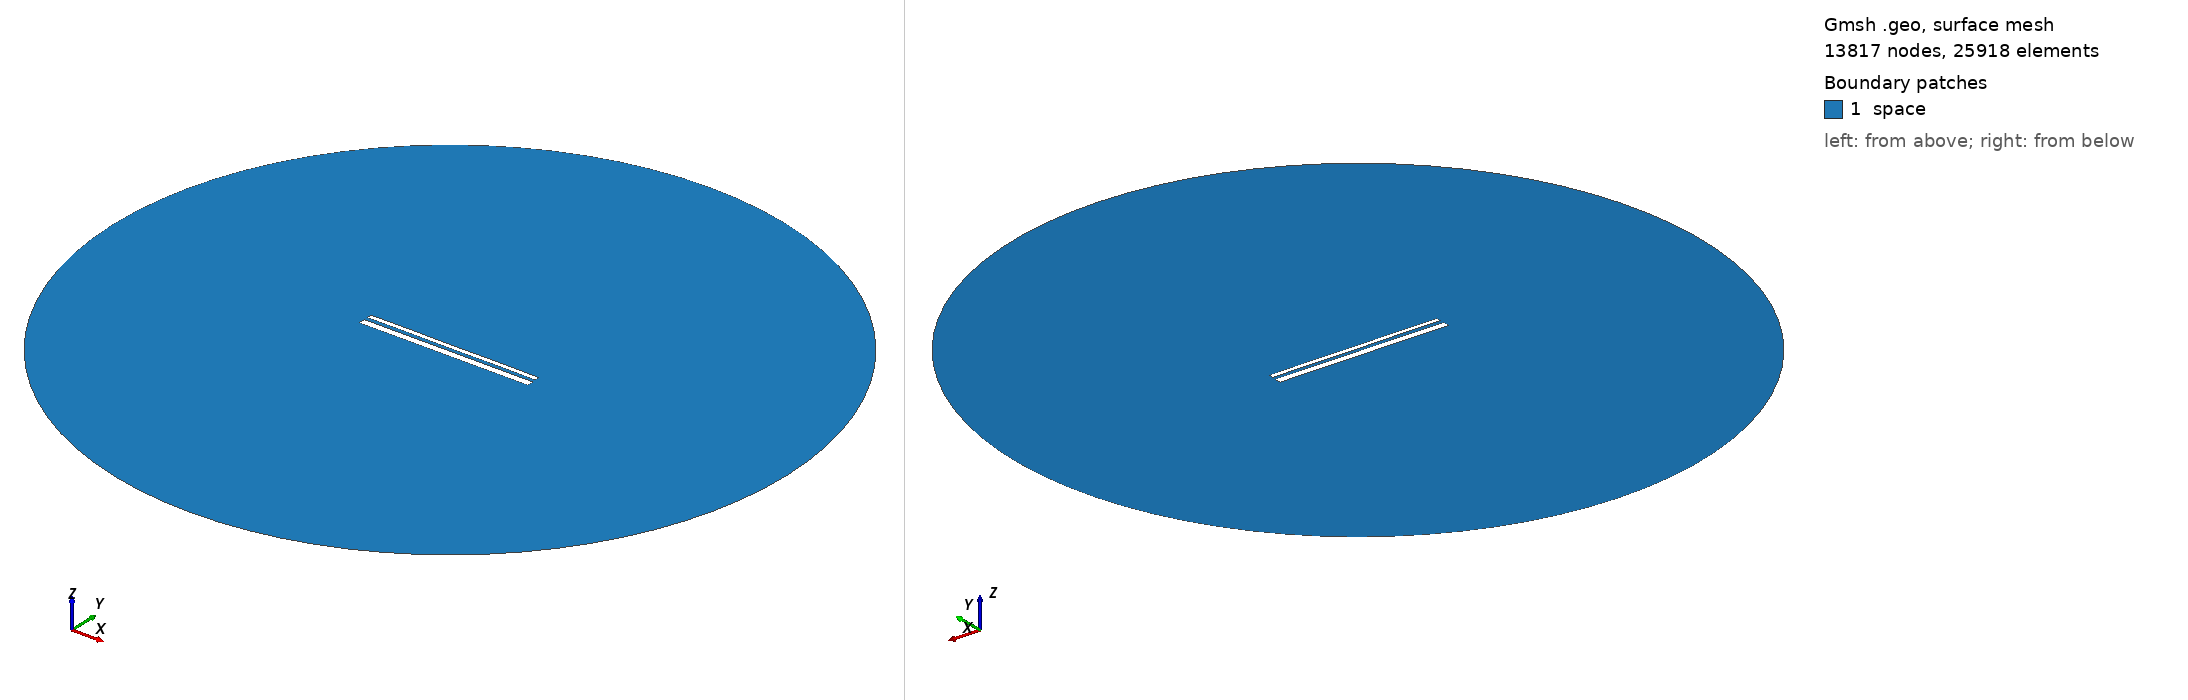

Gmsh geometry script, surface-meshed: 13817 nodes, 25918 surface elements. Boundary patches (legend numbers): 1 space. Left view from above one corner, right view from below the opposite corner. Legend entries are the model's physical surfaces. The drawing asked Gmsh for element sizes between 1% and 20% of the model's largest extent; the script's own settings can give other sizes.

=== 13314.geo (drawn) ===
//---------------------------------------
// Geometry kernel
//---------------------------------------

SetFactory("OpenCASCADE");



//---------------------------------------
// Parameters of the geometry
//---------------------------------------

// Overetch of the upper plate
overetch = 0.5;

// Distance between the plates
distance = 1.75;

// Discretization over the x axis (for the deformation)
nx = 50; 

// Length of the plate
L = 100 - overetch; 

// Number of modes
n = 4; 

// 1st mode coefficient
coeff(1) = -0.075;
beta(1) = 0.596864 * 3.1415926535 / L;

// 2nd mode coefficient
coeff(2) = 0.0;
beta(2) = 1.49418 * 3.1415926535 / L;

// 3rd mode coefficient
coeff(3) = 0.0;
beta(3) = 2.50025 * 3.1415926535 / L;

// 4th mode coefficient
coeff(4) = 0.07499999999999998;
beta(4) = 3.49999 * 3.1415926535 / L;



//---------------------------------------
// Upper plate (deformed rectangle)
//---------------------------------------

// Coordiantes of the upper plate
xmin = -50;
xmax = 50 - overetch;

// Height of the upper plate
yheight = 4 - 2 * overetch;

// Indexes of the points
UpperID[] = {};
LowerID[] = {};
LeftID[] = {};
RightID[] = {};

// Point index
p = 1;

// Horizontal edges
For i In {1:nx}
    x = xmin + (i-1)*(xmax - xmin)/(nx-1);

    y_bottom = distance / 2 + overetch;
    For j In {1:n}
        C = (Cosh(beta(j)*L) + Cos(beta(j)*L)) / (Sinh(beta(j)*L) + Sin(beta(j)*L));
        y_bottom  = y_bottom + coeff(j) * (Cosh(beta(j)*(x+50)) - Cos(beta(j)*(x+50)) - C * (Sinh(beta(j)*(x+50)) - Sin(beta(j)*(x+50))));
    EndFor

    y_top = y_bottom + yheight;

    Point(p) = {x, y_top, 0, 1.0};
    UpperID[i] = p;
    p = p + 1;

    Point(p) = {x, y_bottom, 0, 1.0};
    LowerID[i] = p;
    p = p + 1;
EndFor

// Create point lists
UpperPts[] = {}; LowerPts[] = {};
For i In {1:nx}
  UpperPts[] += {UpperID[i]};
  LowerPts[] += {LowerID[i]};
EndFor

// Build splines
Spline(1) = {UpperPts[]};
Spline(2) = {LowerPts[]};
Line(3) = {LowerPts[nx-1], UpperPts[nx-1]};
Line(4) = {LowerPts[0], UpperPts[0]};

// Build the plane surface
Curve Loop(1) = {2, 3, -1, -4};
Plane Surface(1) = {1};



//---------------------------------------
// Lower plate (rectangle)
//---------------------------------------

// Vertices
Point(1001) = {-50, -1, 0, 1.0};
Point(1002) = { 50, -1, 0, 1.0};
Point(1003) = { 50,  -5, 0, 1.0};
Point(1004) = {-50,  -5, 0, 1.0};

// Edges
Line(5) = {1001, 1002};
Line(6) = {1002, 1003};
Line(7) = {1003, 1004};
Line(8) = {1004, 1001};

// Plane surface
Line Loop(2) = {5, 6, 7, 8};
Plane Surface(2) = {2}; 



//---------------------------------------
// Outer (fictious) boundary
//---------------------------------------

// Points
Point(1005) = {0, 0, 0};       // Center
Point(1006) = {200, 0, 0};     // Start point
Point(1007) = {0, 200, 0};     // 90 degrees
Point(1008) = {-200, 0, 0};    // 180 degrees
Point(1009) = {0, -200, 0};    // 270 degrees

// Circle arcs (each needs start, center, end)
Circle(9) = {1006, 1005, 1007};
Circle(10) = {1007, 1005, 1008};
Circle(11) = {1008, 1005, 1009};
Circle(12) = {1009, 1005, 1006};

// Plane surface for the entire domain
Curve Loop(3) = {9, 10, 11, 12};
Surface(3) = {3};

// Subtract the plates from the whole domain to obtain the actual domain where we want to solve the equations
BooleanDifference{ Surface{3}; Delete; }{ Surface{1}; Surface{2}; Delete; }




//---------------------------------------
// Transfinite Lines/Curves
//---------------------------------------

// Set the number of points on the boundaries
r = 7;

// Plates
Transfinite Curve {1, 2} = 50*r Using Progression 1;
Transfinite Curve {3, 4} = 2*r Using Progression 1;
Transfinite Line {5, 7} = 50*r Using Progression 1;
Transfinite Line {6, 8} = 2*r Using Progression 1;

// Outer boundary
Transfinite Line {9, 10, 11, 12} = 20 Using Progression 1;



//---------------------------------------
// Physical groups
//---------------------------------------                

// Physical curves (boundaries)
Physical Line("force_segment", 10) = {2};
Physical Line("upper_plate", 11) = {1, 3, 4};
Physical Line("lower_plate", 12) = {5, 6, 7, 8};
Physical Line("boundary", 20) = {9, 10, 11, 12};

// Physical Surfaces
Physical Surface("space", 30) = {3};



//---------------------------------------
// 6. Generate the Mesh
//---------------------------------------

// 2D mesh generation
Mesh 2;
